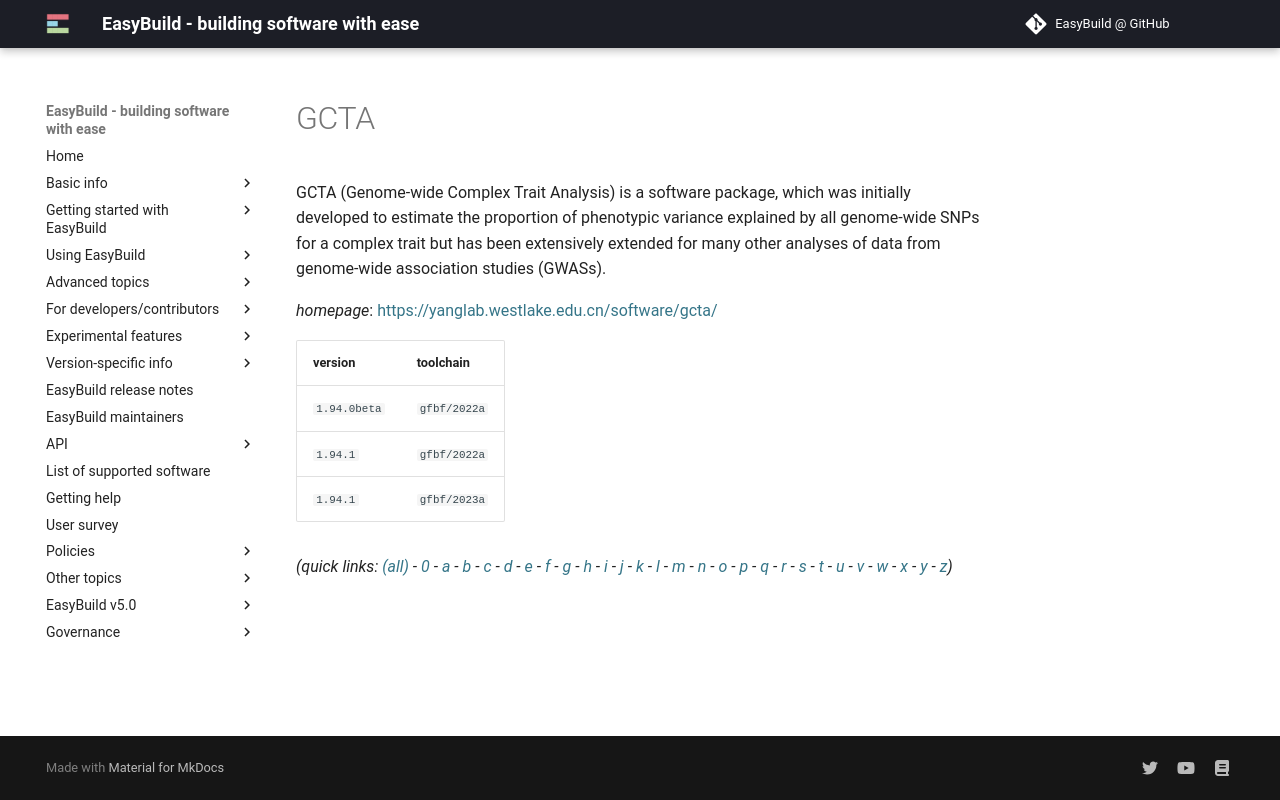

repository: easybuilders/easybuild-docs · page: version-specific/supported-software/g/GCTA/index.html · generator: mkdocs

---
search:
  boost: 0.5
---
# GCTA

GCTA (Genome-wide Complex Trait Analysis) is a software package, which was  initially developed to estimate the proportion of phenotypic variance explained  by all genome-wide SNPs for a complex trait but has been extensively extended  for many other analyses of data from genome-wide association studies (GWASs).

*homepage*: <https://yanglab.westlake.edu.cn/software/gcta/>

version | toolchain
--------|----------
``1.94.0beta`` | ``gfbf/2022a``
``1.94.1`` | ``gfbf/2022a``
``1.94.1`` | ``gfbf/2023a``


*(quick links: [(all)](../index.md) - [0](../0/index.md) - [a](../a/index.md) - [b](../b/index.md) - [c](../c/index.md) - [d](../d/index.md) - [e](../e/index.md) - [f](../f/index.md) - [g](../g/index.md) - [h](../h/index.md) - [i](../i/index.md) - [j](../j/index.md) - [k](../k/index.md) - [l](../l/index.md) - [m](../m/index.md) - [n](../n/index.md) - [o](../o/index.md) - [p](../p/index.md) - [q](../q/index.md) - [r](../r/index.md) - [s](../s/index.md) - [t](../t/index.md) - [u](../u/index.md) - [v](../v/index.md) - [w](../w/index.md) - [x](../x/index.md) - [y](../y/index.md) - [z](../z/index.md))*
